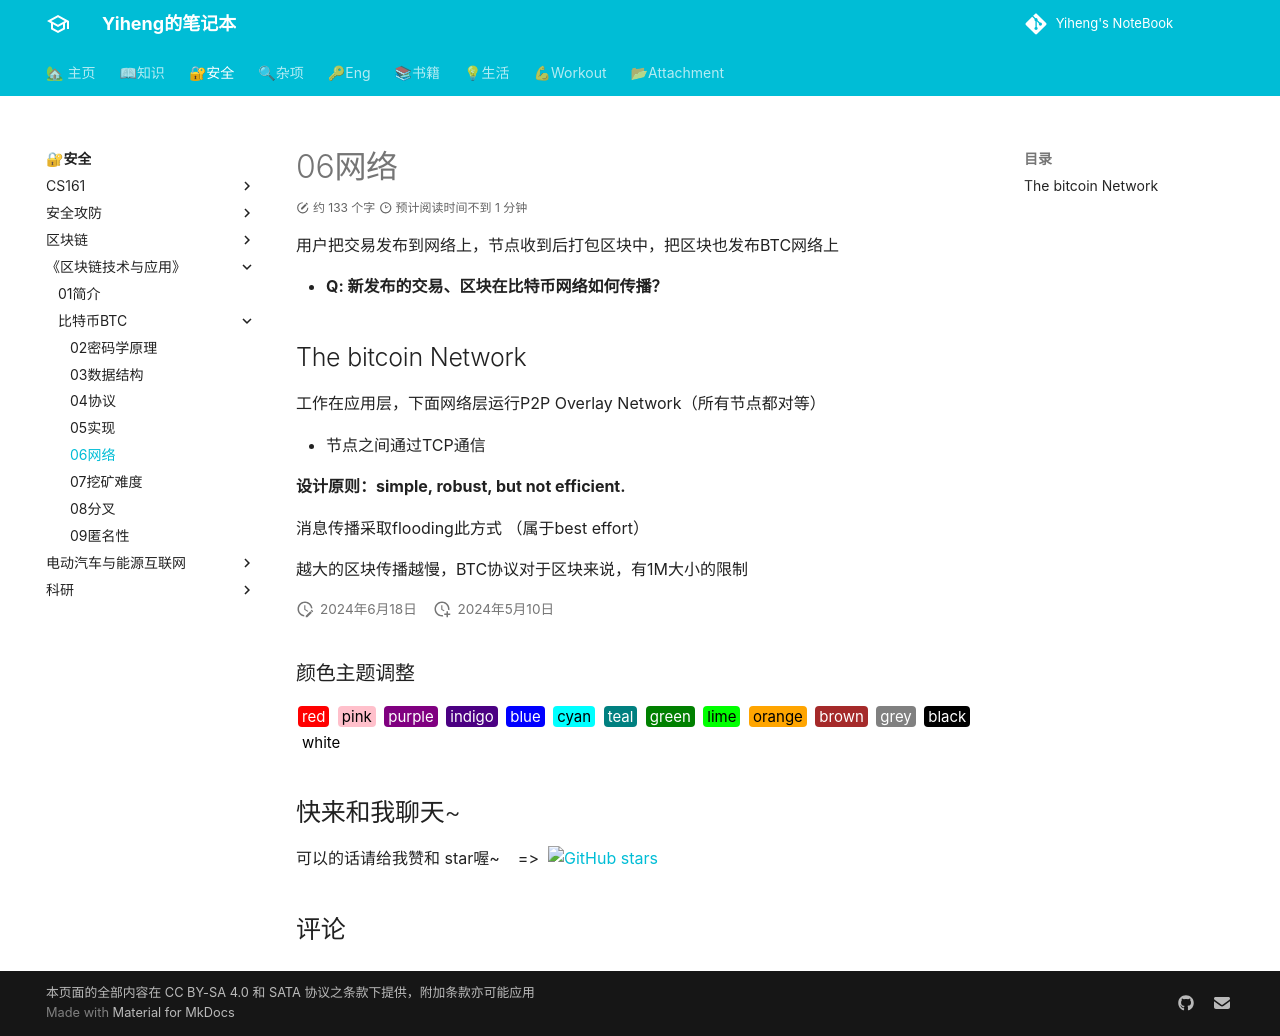

repository: codeheng/codeheng.github.io · page: security_etc/course/blockchain/bitcoin/06_BTC_internet/index.html · generator: mkdocs

---
comments: true
---

用户把交易发布到网络上，节点收到后打包区块中，把区块也发布BTC网络上

- **Q: 新发布的交易、区块在比特币网络如何传播？**

## The bitcoin Network

工作在应用层，下面网络层运行P2P Overlay Network（所有节点都对等）

- 节点之间通过TCP通信

**设计原则：simple, robust, but not efficient.**

消息传播采取flooding此方式 （属于best effort）

越大的区块传播越慢，BTC协议对于区块来说，有1M大小的限制
